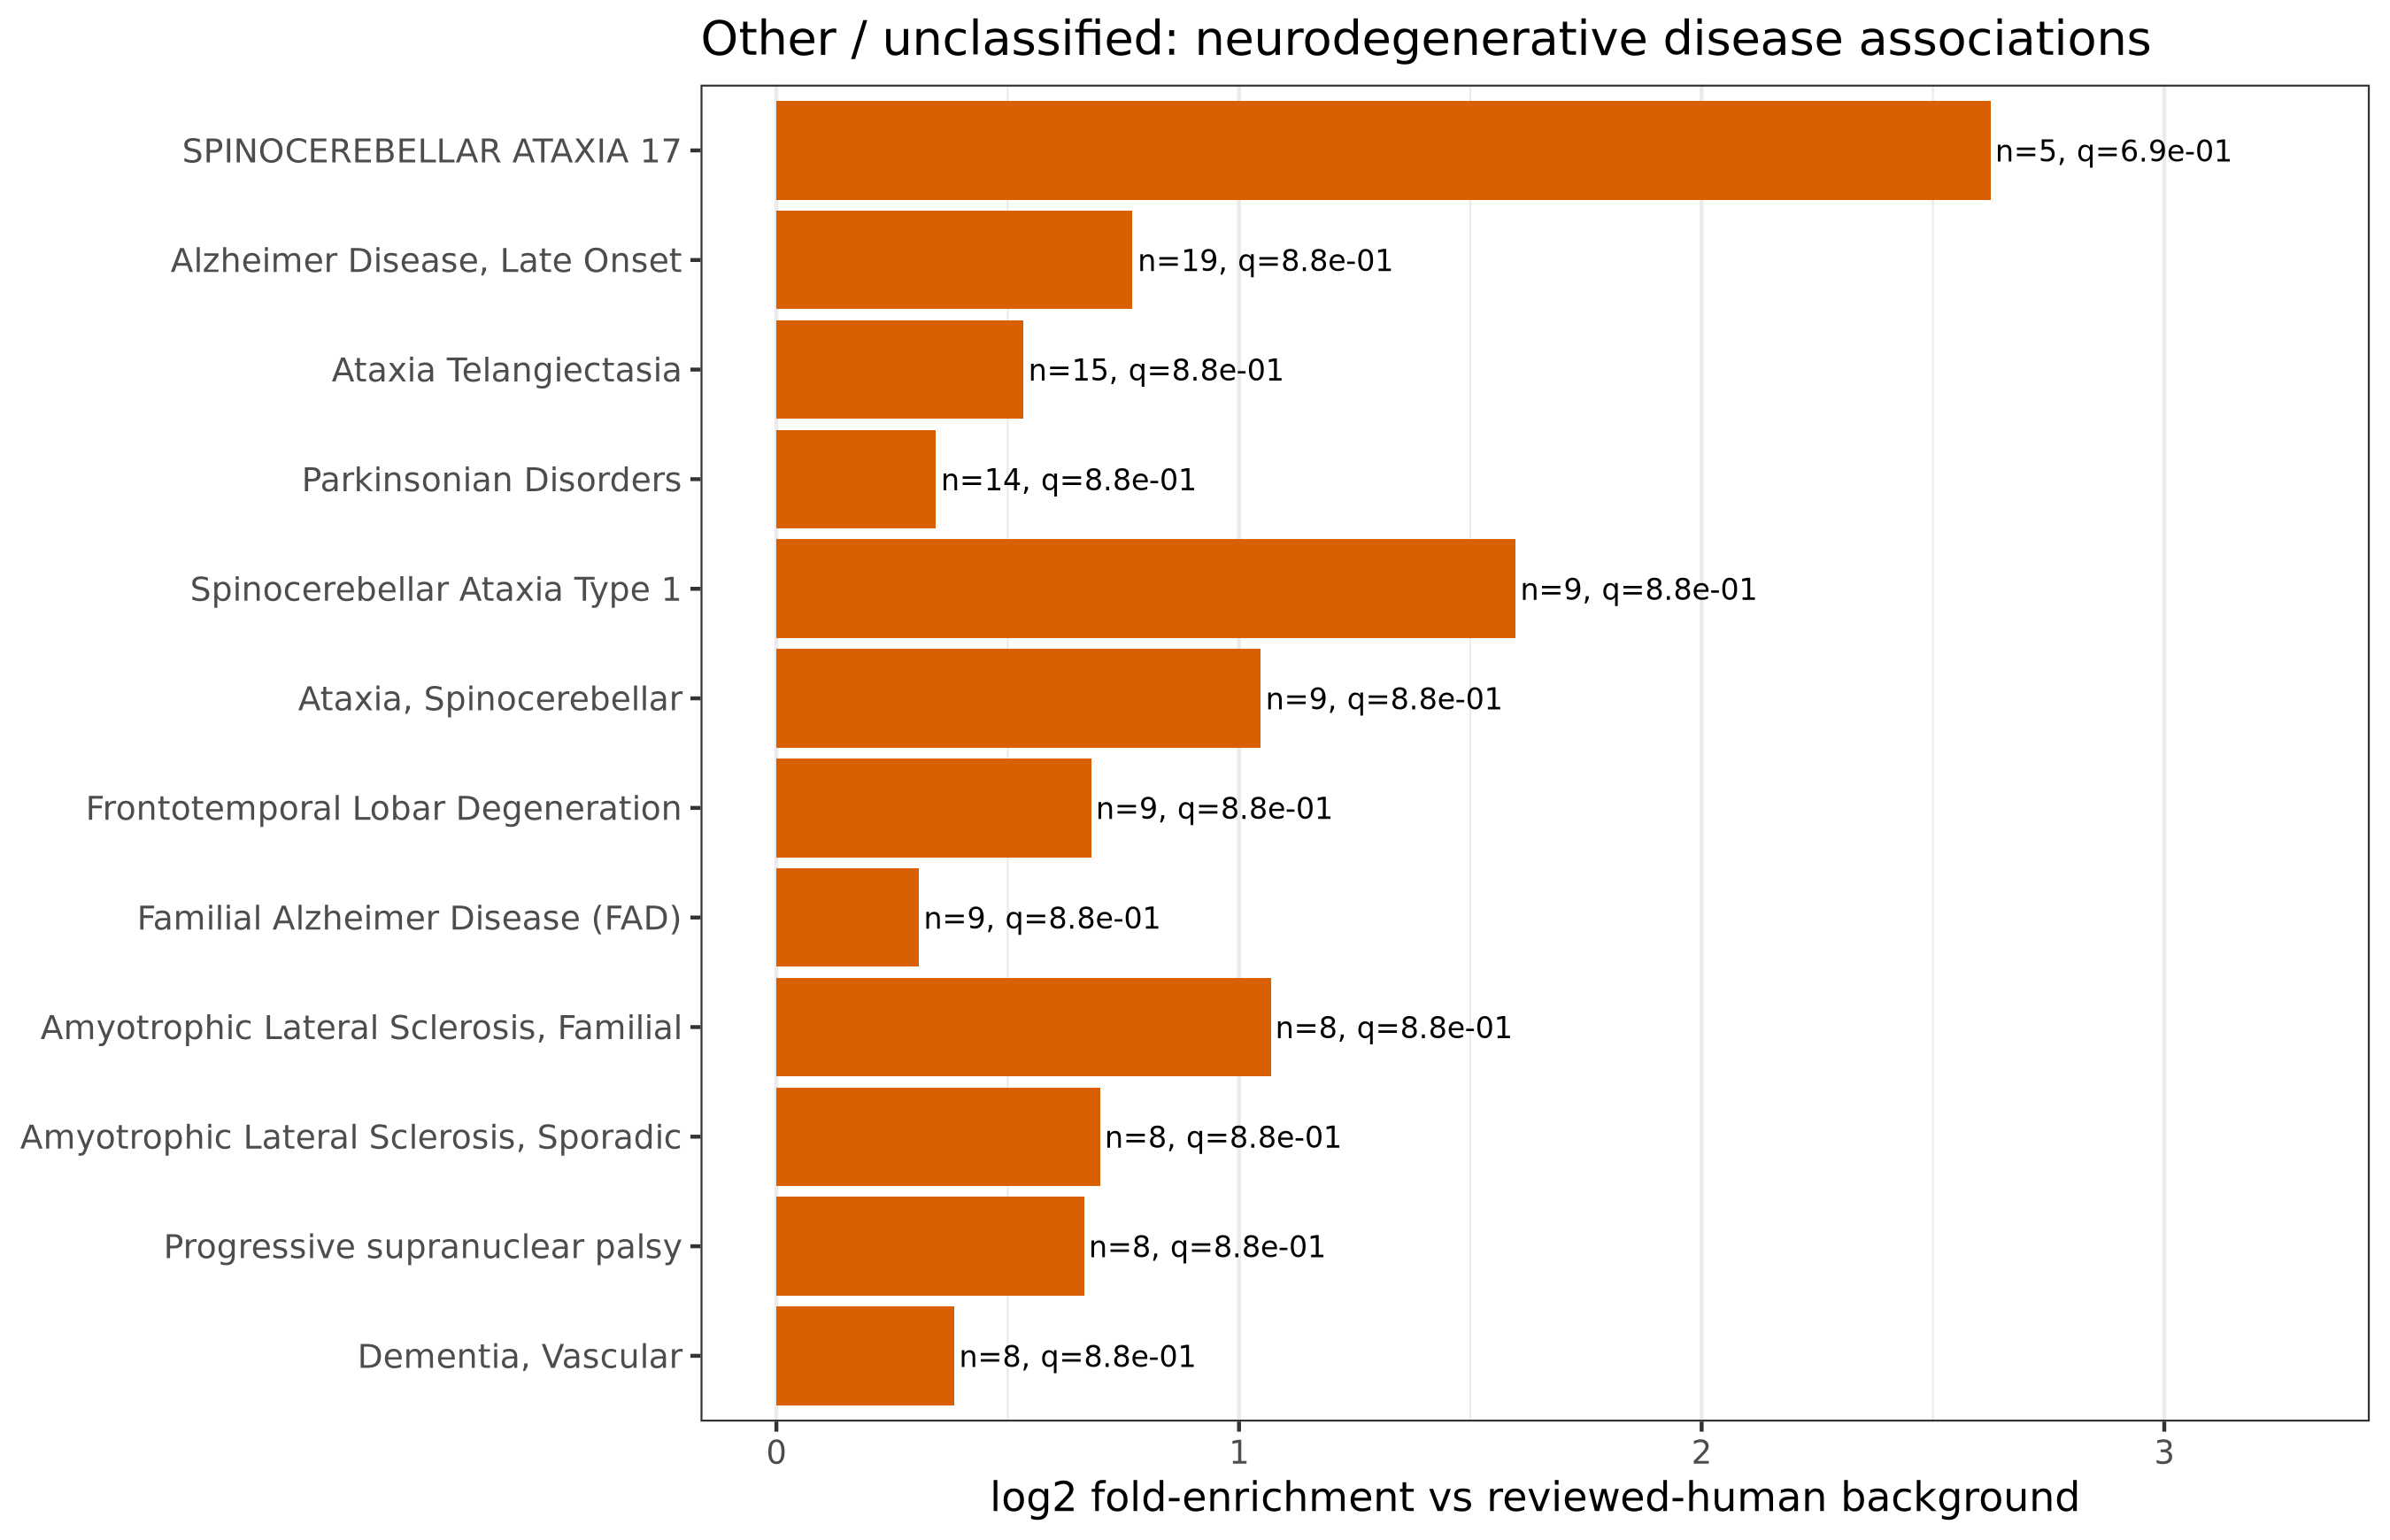

The table this chart was drawn from, first rows:
ID	Description	GeneRatio	BgRatio	RichFactor	FoldEnrichment	zScore	pvalue	p.adjust	qvalue	geneID	Count	gene_ratio_num	bg_ratio_num	fold_enrichment	log2_fold_enrichment	target
C1846707	SPINOCEREBELLAR ATAXIA 17	5/509	27/16946	0.1852	6.165	4.727	0.001119	0.6868	0.6868	ATXN7/P4HB/HMGB1/PDIA3/JPH3	5	0.009823	0.001593	6.165	2.624	Other / unclassified
C0494463	Alzheimer Disease, Late Onset	19/509	371/16946	0.05121	1.705	2.416	0.01712	0.8752	0.8752	FERMT2/DISC1/AGPS/CAT/CSTB/TYMS/CTNNA2/A…	19	0.03733	0.02189	1.705	0.7698	Other / unclassified
C0004135	Ataxia Telangiectasia	15/509	345/16946	0.04348	1.448	1.478	0.09818	0.8752	0.8752	ARHGEF5/CLSPN/ATXN3/DHFR/CAT/TYMS/CRYGD/…	15	0.02947	0.02036	1.448	0.5336	Other / unclassified
C0242422	Parkinsonian Disorders	14/509	367/16946	0.03815	1.27	0.9203	0.216	0.8752	0.8752	PPT1/ATXN3/ATXN7/TYMS/ENO2/VHL/EMD/ATXN1…	14	0.0275	0.02166	1.27	0.3449	Other / unclassified
C0752120	Spinocerebellar Ataxia Type 1	9/509	99/16946	0.09091	3.027	3.559	0.002931	0.8752	0.8752	ATXN3/CIC/ATXN7/PQBP1/CAT/HMGB1/ATXN1L/A…	9	0.01768	0.005842	3.027	1.598	Other / unclassified
C0087012	Ataxia, Spinocerebellar	9/509	145/16946	0.06207	2.066	2.269	0.03104	0.8752	0.8752	ATXN3/CIC/ATXN7/CAT/ATXN1L/FGF3/ATXN1/GL…	9	0.01768	0.008557	2.066	1.047	Other / unclassified
C0751072	Frontotemporal Lobar Degeneration	9/509	187/16946	0.04813	1.602	1.457	0.1114	0.8752	0.8752	DISC1/SCRN1/STXBP3/CAT/PFN1/HMBS/PHB1/SU…	9	0.01768	0.01104	1.602	0.6802	Other / unclassified
C0276496	Familial Alzheimer Disease (FAD)	9/509	242/16946	0.03719	1.238	0.6566	0.3043	0.8752	0.8752	CAT/ENO2/CREB1/SERPINB5/TPI1/BAX/NCSTN/N…	9	0.01768	0.01428	1.238	0.3082	Other / unclassified
C4551993	Amyotrophic Lateral Sclerosis, Familial	8/509	127/16946	0.06299	2.097	2.184	0.03778	0.8752	0.8752	ATXN3/CAT/CSTB/P4HB/PFN1/SHC1/ATXN1/CD2A…	8	0.01572	0.007494	2.097	1.068	Other / unclassified
C1862941	Amyotrophic Lateral Sclerosis, Sporadic	8/509	164/16946	0.04878	1.624	1.413	0.1215	0.8752	0.8752	DISC1/CAT/P4HB/PFN1/SHC1/ATXN1/IDI1/SUGP…	8	0.01572	0.009678	1.624	0.6996	Other / unclassified
C0038868	Progressive supranuclear palsy	8/509	168/16946	0.04762	1.585	1.342	0.134	0.8752	0.8752	SCRN1/STXBP3/TYMS/ANXA6/CBS/TPI1/YWHAE/T…	8	0.01572	0.009914	1.585	0.6648	Other / unclassified
C0011269	Dementia, Vascular	8/509	204/16946	0.03922	1.306	0.7727	0.2711	0.8752	0.8752	GPI/CREB1/CBS/CRK/NUBP1/PTCH1/MOAP1/CD2A…	8	0.01572	0.01204	1.306	0.3847	Other / unclassified
